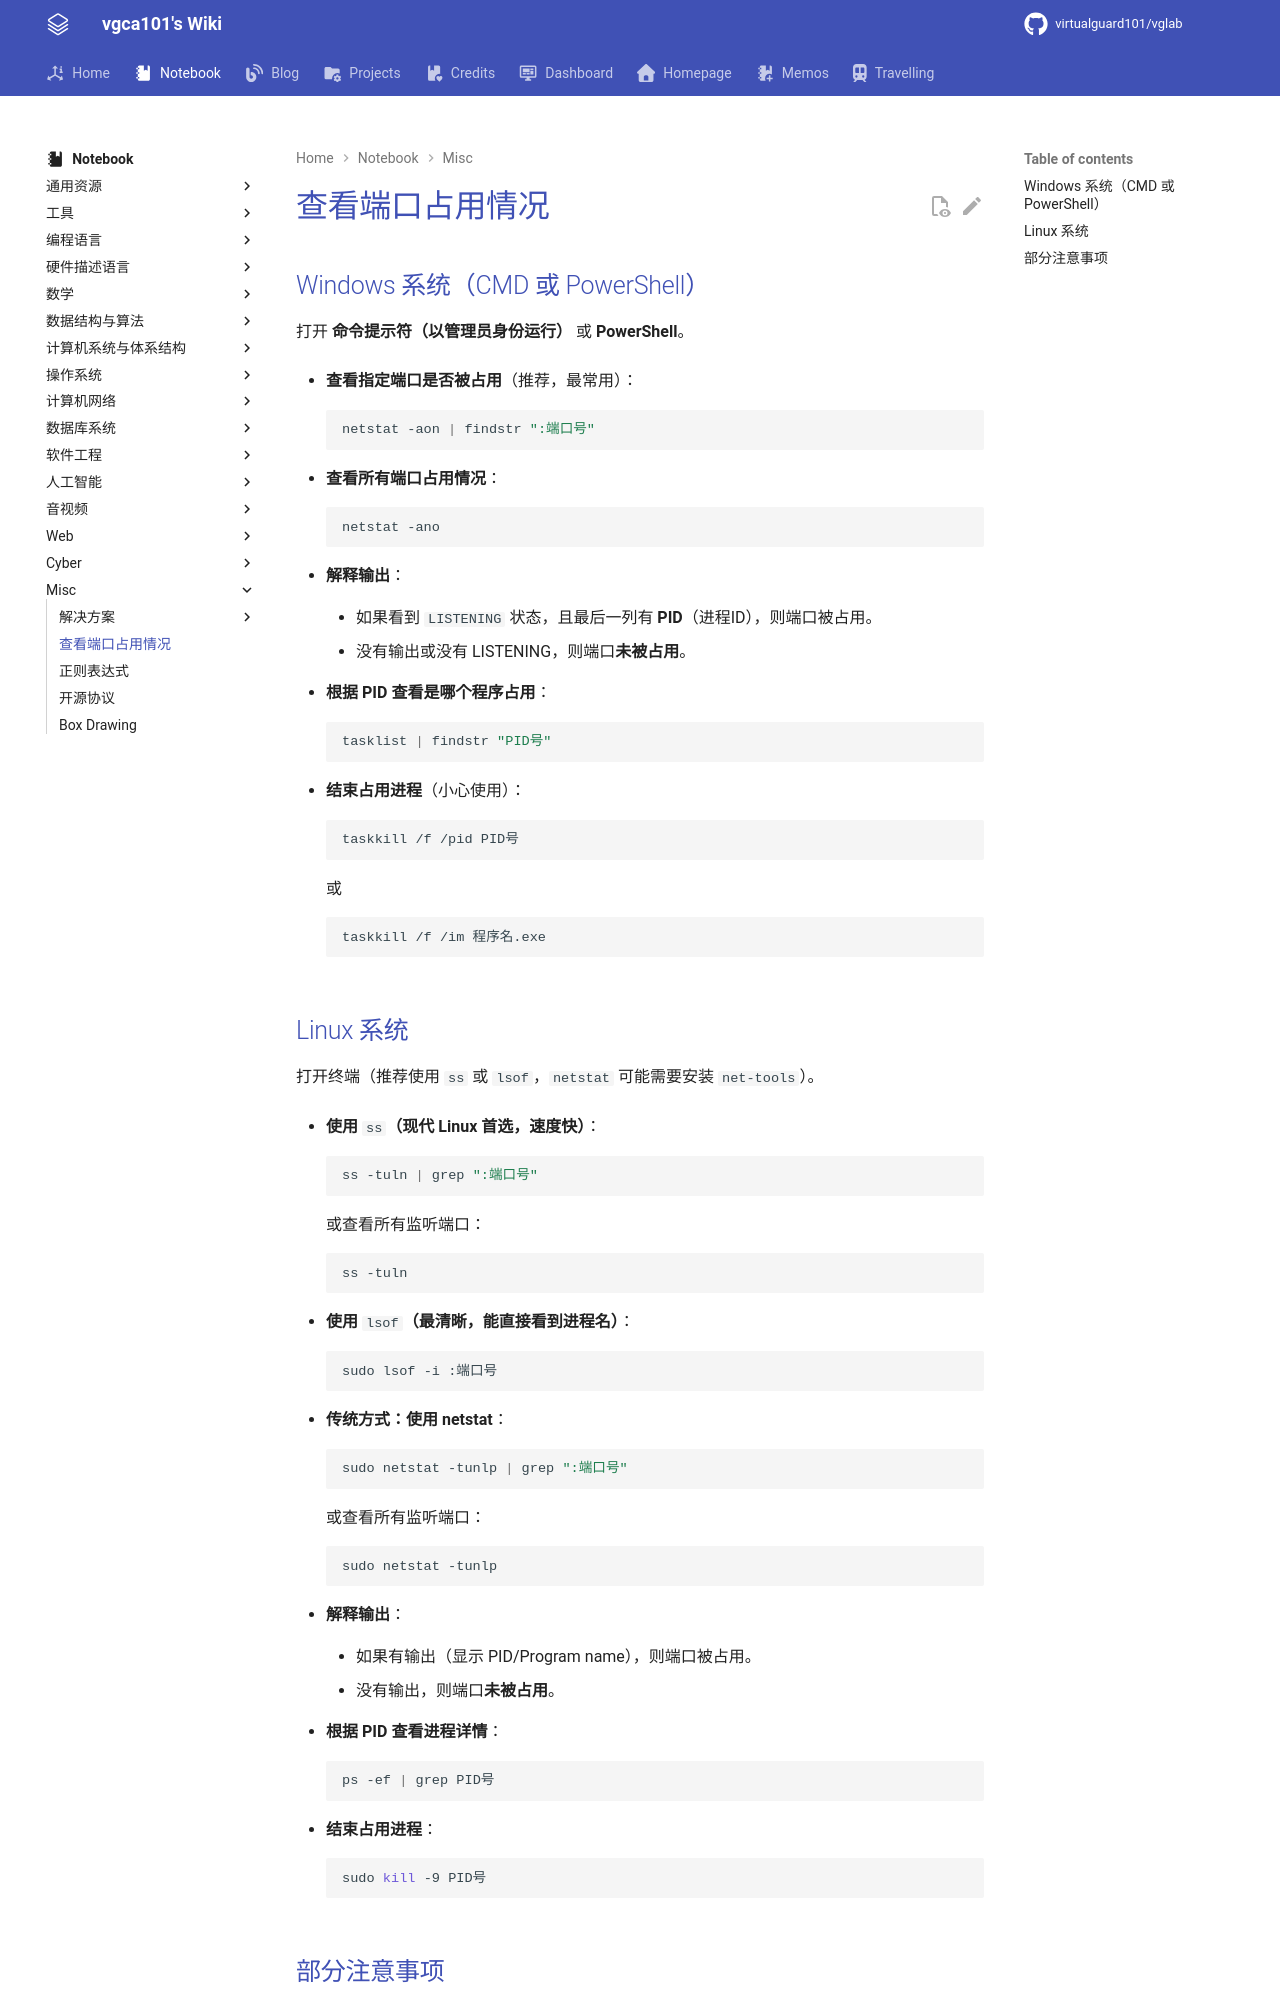

repository: virtualguard101/wiki · page: note/misc/查看端口占用情况/index.html · generator: mkdocs

---
date: 2026-04-18 22:58:25
title: 查看端口占用情况
permalink: port-stat
publish: true
tags:
  - 杂项学习
---

# 查看端口占用情况

## Windows 系统（CMD 或 PowerShell）

打开 **命令提示符（以管理员身份运行）** 或 **PowerShell**。

- **查看指定端口是否被占用**（推荐，最常用）：

    ```bash
    netstat -aon | findstr ":端口号"
    ```

- **查看所有端口占用情况**：

    ```bash
    netstat -ano
    ```

- **解释输出**：

    - 如果看到 `LISTENING` 状态，且最后一列有 **PID**（进程ID），则端口被占用。

    - 没有输出或没有 LISTENING，则端口**未被占用**。

- **根据 PID 查看是哪个程序占用**：

    ```bash
    tasklist | findstr "PID号"
    ```

- **结束占用进程**（小心使用）：

    ```bash
    taskkill /f /pid PID号
    ```

    或

    ```bash
    taskkill /f /im 程序名.exe
    ```
